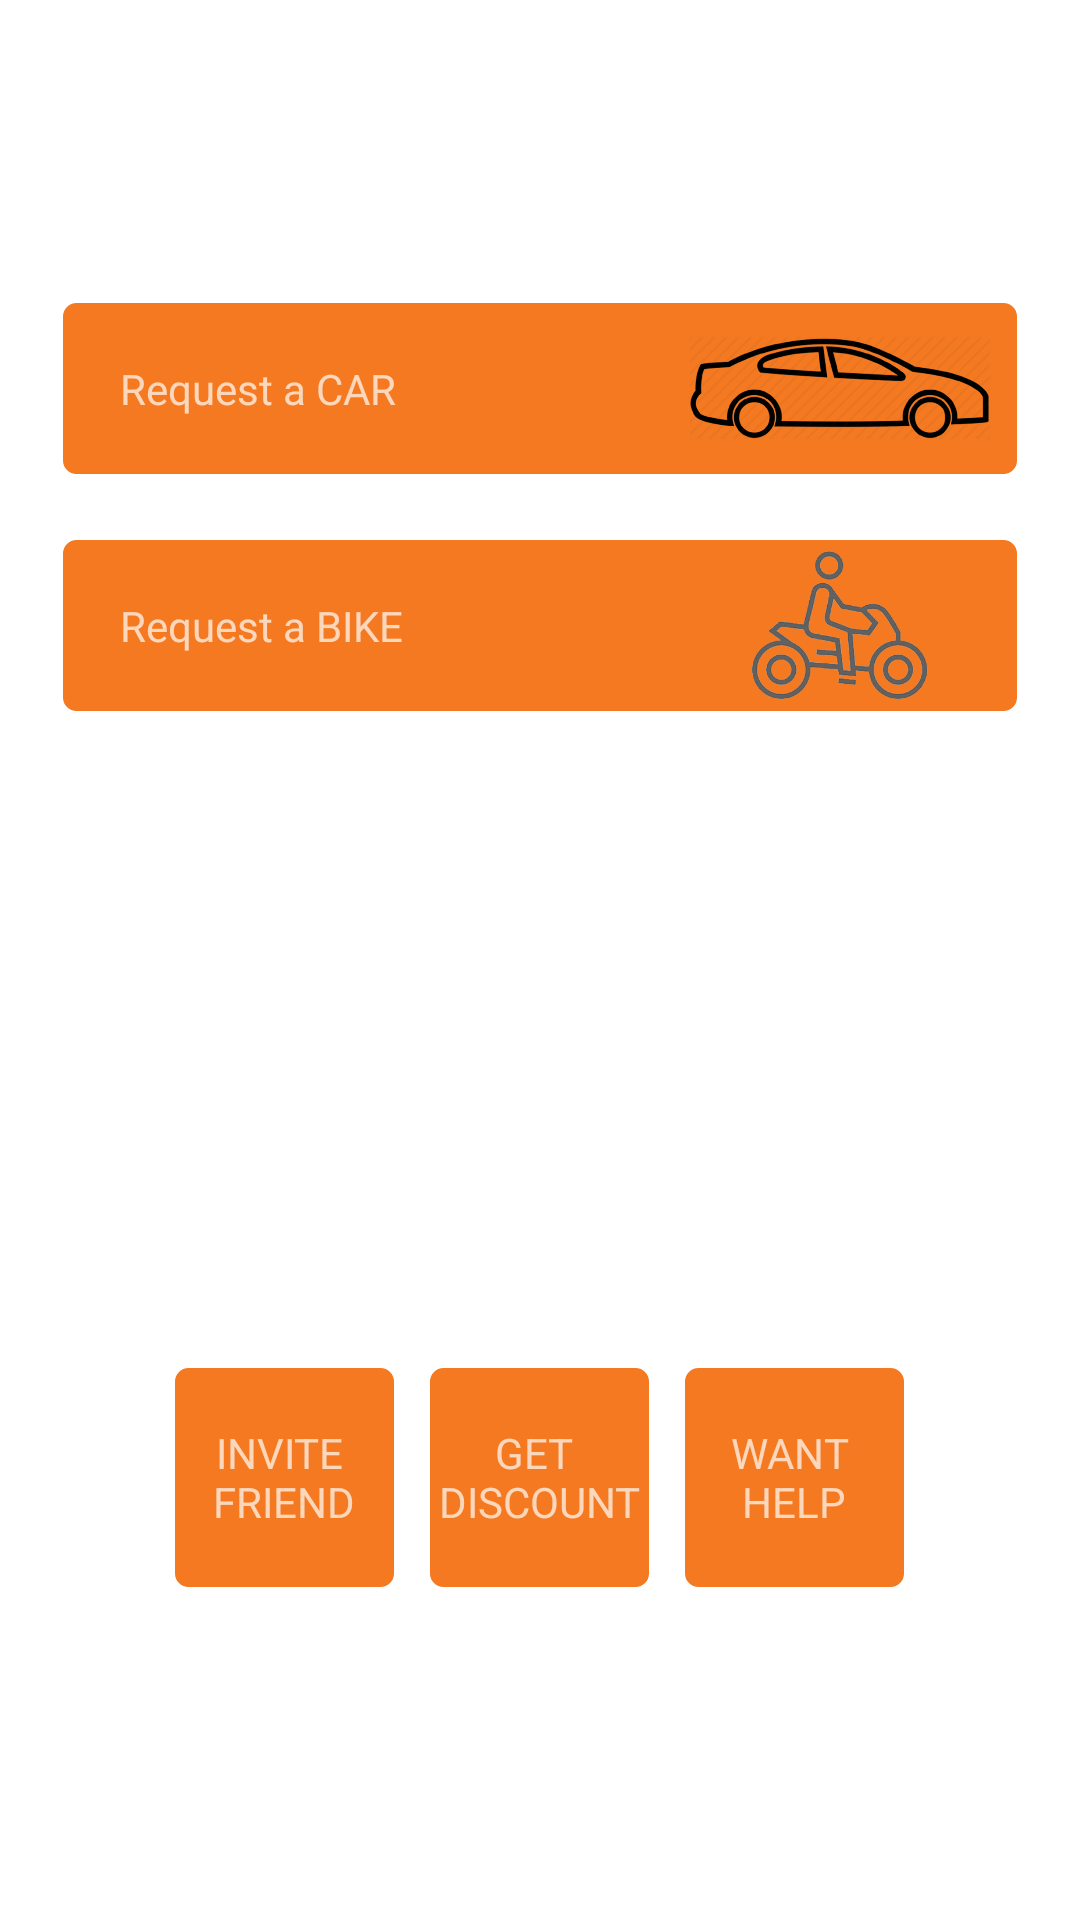

Write the Android layout XML for this screen, with the resource values it uses.
<!-- AndroidManifest.xml: application theme AppTheme -->
<!-- res/layout/request.xml -->
<?xml version="1.0" encoding="utf-8"?>
<RelativeLayout xmlns:android="http://schemas.android.com/apk/res/android"
    android:orientation="vertical" android:layout_width="match_parent"
    android:layout_height="match_parent"
    android:background="@color/colorWhite"
    >

    <RelativeLayout
        android:id="@+id/relReqCar"
        android:layout_width="match_parent"
        android:layout_height="wrap_content"
        android:layout_marginLeft="@dimen/dim20"
        android:layout_marginRight="@dimen/dim20"
        android:layout_marginTop="@dimen/dim100"
        android:background="@drawable/round_corner"
        >
        <TextView
            android:layout_width="wrap_content"
            android:layout_height="wrap_content"
            android:text="@string/request_a_car"
            android:gravity="center"
            android:padding="@dimen/dim20"
            android:layout_centerVertical="true"
            android:layout_alignParentLeft="true"
            />

        <ImageView
            android:layout_width="@dimen/dim100"
            android:layout_height="@dimen/dim50"
            android:src="@drawable/car"
            android:layout_alignParentRight="true"
            android:layout_centerVertical="true"
            android:layout_marginRight="@dimen/dim10"
            />

    </RelativeLayout>



    <RelativeLayout
        android:id="@+id/relReqBike"
        android:layout_width="match_parent"
        android:layout_height="wrap_content"
        android:layout_marginLeft="@dimen/dim20"
        android:layout_marginRight="@dimen/dim20"
        android:layout_marginTop="@dimen/dim20"
        android:background="@drawable/round_corner"
        android:layout_below="@+id/relReqCar"
        >
        <TextView
            android:layout_width="wrap_content"
            android:layout_height="wrap_content"
            android:text="Request a BIKE"
            android:gravity="center"
            android:padding="@dimen/dim20"
            android:layout_centerVertical="true"
            android:layout_alignParentLeft="true"
            />

        <ImageView
            android:layout_width="@dimen/dim100"
            android:layout_height="@dimen/dim50"
            android:src="@drawable/bike"
            android:layout_alignParentRight="true"
            android:layout_centerVertical="true"
            android:layout_marginRight="@dimen/dim10"
            />

    </RelativeLayout>

    <LinearLayout
        android:layout_width="match_parent"
        android:layout_height="wrap_content"
        android:orientation="vertical"
        android:layout_alignParentBottom="true"
        >
        <LinearLayout
            android:layout_width="match_parent"
            android:layout_height="wrap_content"
            android:orientation="horizontal"
            android:gravity="center"
            >

            <TextView
                android:layout_width="@dimen/dim75"
                android:layout_height="@dimen/dim75"
                android:background="@drawable/round_corner"
                android:text="@string/invite_friend"
                android:gravity="center"
                />

            <TextView
                android:layout_width="@dimen/dim75"
                android:layout_height="@dimen/dim75"
                android:background="@drawable/round_corner"
                android:text="@string/get_discount"
                android:gravity="center"
                android:layout_marginLeft="@dimen/dim10"
                />

            <TextView
                android:layout_width="@dimen/dim75"
                android:layout_height="@dimen/dim75"
                android:background="@drawable/round_corner"
                android:text="@string/want_help"
                android:gravity="center"
                android:layout_marginLeft="@dimen/dim10"
                />
        </LinearLayout>

        <LinearLayout
            android:layout_width="match_parent"
            android:layout_height="@dimen/dim100"
            android:layout_marginTop="@dimen/dim10"
            ></LinearLayout>

    </LinearLayout>

</RelativeLayout>
<!-- resources referenced by this layout -->
<resources>
  <color name="colorWhite">#FFFFFF</color>
  <dimen name="dim10">10dp</dimen>
  <dimen name="dim100">100dp</dimen>
  <dimen name="dim20">20dp</dimen>
  <dimen name="dim50">50dp</dimen>
  <dimen name="dim75">75dp</dimen>
  <!-- drawable bike: png bitmap (drawable, 32159 bytes) -->
  <!-- drawable car: png bitmap (drawable, 117501 bytes) -->
  <!-- drawable round_corner (drawable) -->
  <?xml version="1.0" encoding="utf-8"?>
  <shape xmlns:android="http://schemas.android.com/apk/res/android"
      android:shape="rectangle">
      <corners
          android:radius="0dp"
          android:topRightRadius="@dimen/dim5"
          android:topLeftRadius="@dimen/dim5"
          android:bottomRightRadius="@dimen/dim5"
          android:bottomLeftRadius="@dimen/dim5" />
      <stroke
          android:width="1dp"
          android:color="@android:color/white" />
      <solid android:color="#F47920"/>
  </shape>
  <string name="get_discount">GET \nDISCOUNT</string>
  <string name="invite_friend">INVITE \nFRIEND</string>
  <string name="request_a_car">Request a CAR</string>
  <string name="want_help">WANT \nHELP</string>
  <style name="AppTheme" parent="Theme.AppCompat.NoActionBar">
          
          <item name="android:windowIsTranslucent">true</item>
          <item name="colorPrimary">@color/colorPrimary</item>
          <item name="colorPrimaryDark">@color/colorPrimaryDark</item>
          <item name="colorAccent">@color/colorAccent</item>
          <item name="drawerArrowStyle">@style/DrawerArrowStyle</item>
      </style>
  <dimen name="dim5">5dp</dimen>
  <color name="colorPrimary">#3F51B5</color>
  <color name="colorPrimaryDark">#303F9F</color>
  <color name="colorAccent">#FF4081</color>
  <style name="DrawerArrowStyle" parent="Widget.AppCompat.DrawerArrowToggle">
          <item name="color">@color/colorDako</item>
      </style>
  <color name="colorDako">#F47920</color>
</resources>
